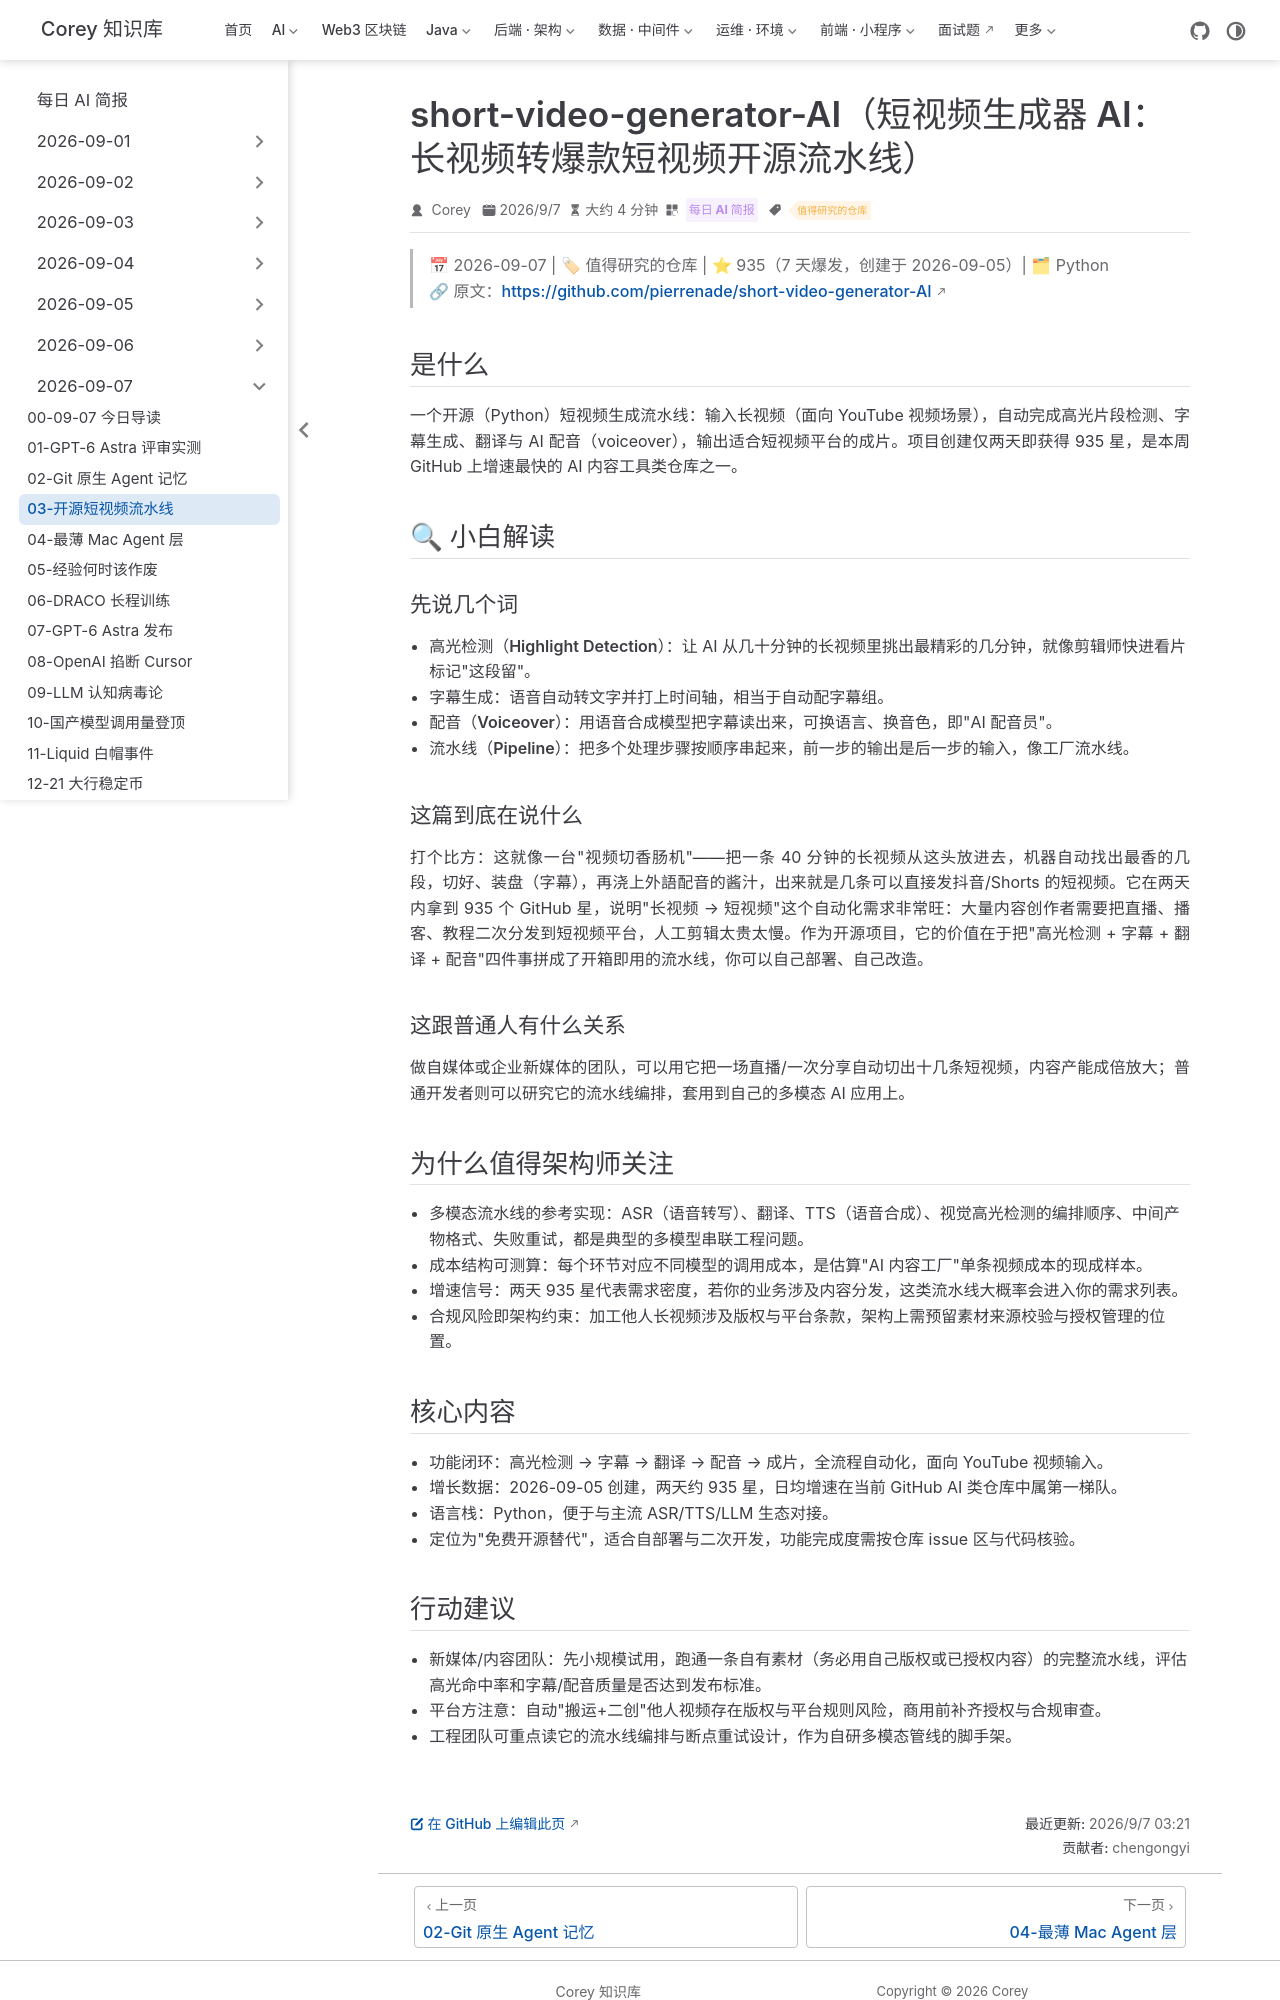

repository: code-corey/code-corey.github.io · page: News/2026-09-07/03-short-video-generator-ai.html · generator: jekyll

---
title: "short-video-generator-AI（短视频生成器 AI：长视频转爆款短视频开源流水线）"
shortTitle: "开源短视频流水线"
sidebarGroup: "2026-09-07"
order: 3
date: 2026-09-07
category:
  - "每日 AI 简报"
tag:
  - "值得研究的仓库"
description: "两天冲到 935 星的开源项目：把长视频（如 YouTube 内容）自动切成短视频，集成高光检测、字幕、翻译、配音全流程，Python 实现。"
---

# short-video-generator-AI（短视频生成器 AI：长视频转爆款短视频开源流水线）

> 📅 2026-09-07 | 🏷 值得研究的仓库 | ⭐ 935（7 天爆发，创建于 2026-09-05）| 🗂 Python
> 🔗 原文：https://github.com/pierrenade/short-video-generator-AI

## 是什么

一个开源（Python）短视频生成流水线：输入长视频（面向 YouTube 视频场景），自动完成高光片段检测、字幕生成、翻译与 AI 配音（voiceover），输出适合短视频平台的成片。项目创建仅两天即获得 935 星，是本周 GitHub 上增速最快的 AI 内容工具类仓库之一。

## 🔍 小白解读

### 先说几个词

- **高光检测（Highlight Detection）**：让 AI 从几十分钟的长视频里挑出最精彩的几分钟，就像剪辑师快进看片标记"这段留"。
- **字幕生成**：语音自动转文字并打上时间轴，相当于自动配字幕组。
- **配音（Voiceover）**：用语音合成模型把字幕读出来，可换语言、换音色，即"AI 配音员"。
- **流水线（Pipeline）**：把多个处理步骤按顺序串起来，前一步的输出是后一步的输入，像工厂流水线。

### 这篇到底在说什么

打个比方：这就像一台"视频切香肠机"——把一条 40 分钟的长视频从这头放进去，机器自动找出最香的几段，切好、装盘（字幕），再浇上外語配音的酱汁，出来就是几条可以直接发抖音/Shorts 的短视频。它在两天内拿到 935 个 GitHub 星，说明"长视频 → 短视频"这个自动化需求非常旺：大量内容创作者需要把直播、播客、教程二次分发到短视频平台，人工剪辑太贵太慢。作为开源项目，它的价值在于把"高光检测 + 字幕 + 翻译 + 配音"四件事拼成了开箱即用的流水线，你可以自己部署、自己改造。

### 这跟普通人有什么关系

做自媒体或企业新媒体的团队，可以用它把一场直播/一次分享自动切出十几条短视频，内容产能成倍放大；普通开发者则可以研究它的流水线编排，套用到自己的多模态 AI 应用上。

## 为什么值得架构师关注

- **多模态流水线的参考实现**：ASR（语音转写）、翻译、TTS（语音合成）、视觉高光检测的编排顺序、中间产物格式、失败重试，都是典型的多模型串联工程问题。
- **成本结构可测算**：每个环节对应不同模型的调用成本，是估算"AI 内容工厂"单条视频成本的现成样本。
- **增速信号**：两天 935 星代表需求密度，若你的业务涉及内容分发，这类流水线大概率会进入你的需求列表。
- **合规风险即架构约束**：加工他人长视频涉及版权与平台条款，架构上需预留素材来源校验与授权管理的位置。

## 核心内容

- 功能闭环：高光检测 → 字幕 → 翻译 → 配音 → 成片，全流程自动化，面向 YouTube 视频输入。
- 增长数据：2026-09-05 创建，两天约 935 星，日均增速在当前 GitHub AI 类仓库中属第一梯队。
- 语言栈：Python，便于与主流 ASR/TTS/LLM 生态对接。
- 定位为"免费开源替代"，适合自部署与二次开发，功能完成度需按仓库 issue 区与代码核验。
